Run: headless pygame with SDL's dummy video driver; simulated clock (each Clock.tick advances the game by its frame time, no real sleeping); random seed 0; keys injected as events and as key.get_pressed() state; no mouse input.
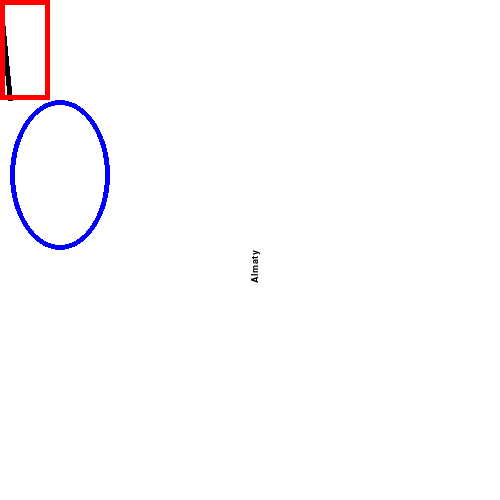
Frame 1 of 4 · flips 1–60 · no input
Frame 2 of 4 · flips 61–180 · tapped SPACE, RETURN · held RIGHT (→), D · screen unchanged from frame 1, image omitted
Frame 3 of 4 · flips 181–300 · held DOWN (↓), S · screen unchanged from frame 2, image omitted
Frame 4 of 4 · flips 301–420 · held LEFT (←), A, UP (↑), W · screen unchanged from frame 3, image omitted

The pygame program that drew these frames:

import pygame

pygame.init()

size=(500,500)
screen=pygame.display.set_mode(size)
pygame.display.set_caption("Didar")

done=False

while not done:

    for event in pygame.event.get():
        if event.type==pygame.QUIT:
            done=True
    screen.fill((255,255,255))

    pygame.draw.line(screen,(0,0,0),[0,0],[10,100],5)

    pygame.draw.rect(screen,(255,0,0),[0,0,50,100],5)
    pygame.draw.ellipse(screen,(0,0,255),[10,100,100,150],5)
    font=pygame.font.SysFont("Calibri",14,True,False)
    text1=font.render("Almaty",True,(0,0,0))
    text1=pygame.transform.rotate(text1,90)
    screen.blit(text1,(250,250))
    pygame.display.flip()


pygame.quit()
